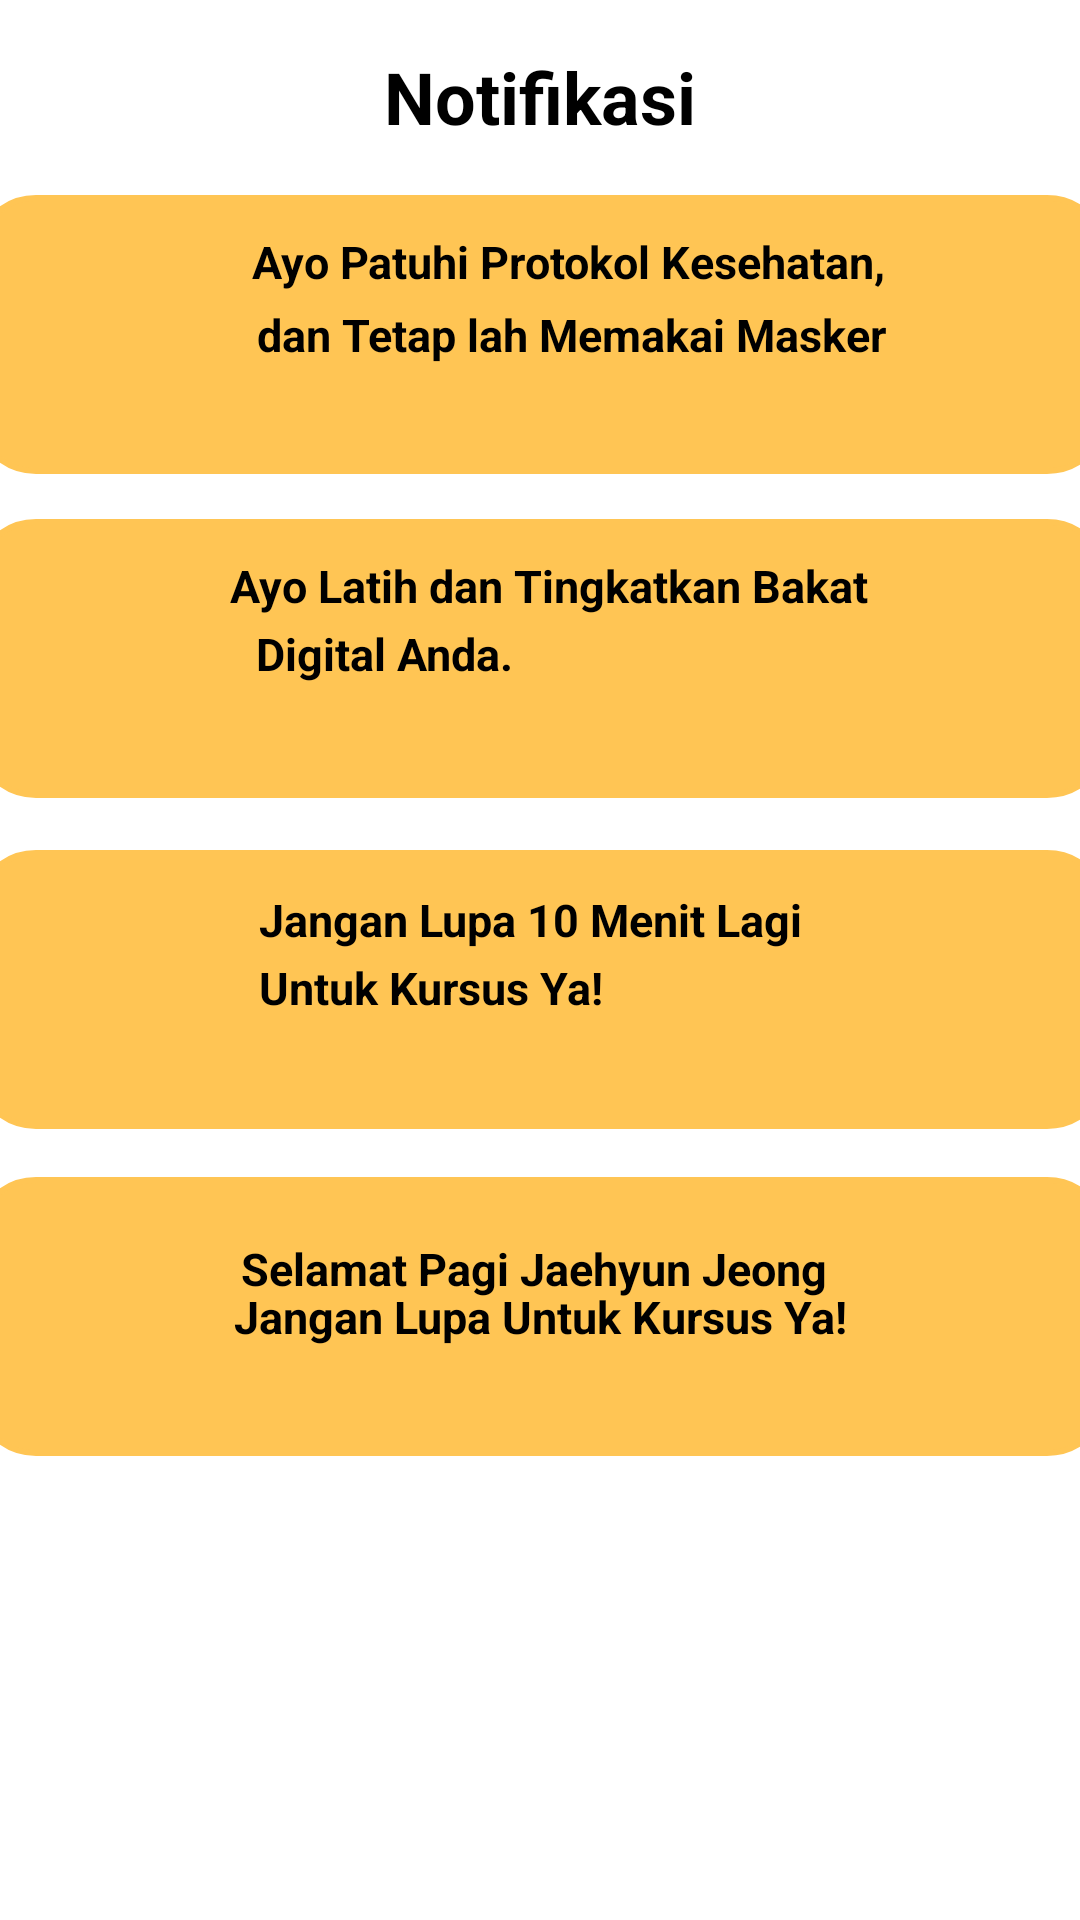

Produce the Android XML layout that renders to this screen, including the resource entries it uses.
<!-- AndroidManifest.xml: application theme Theme.UAS_DPM_TI5A_REGISTER -->
<!-- res/layout/activity_notification.xml -->
<?xml version="1.0" encoding="utf-8"?>
<androidx.constraintlayout.widget.ConstraintLayout xmlns:android="http://schemas.android.com/apk/res/android"
    xmlns:app="http://schemas.android.com/apk/res-auto"
    xmlns:tools="http://schemas.android.com/tools"
    android:layout_width="match_parent"
    android:layout_height="match_parent"
    tools:context=".notification">

    <View
        android:id="@+id/view"
        android:layout_width="wrap_content"
        android:layout_height="wrap_content"
        app:layout_constraintBottom_toBottomOf="parent"
        app:layout_constraintEnd_toEndOf="parent"
        app:layout_constraintHorizontal_bias="0.0"
        app:layout_constraintStart_toStartOf="parent"
        app:layout_constraintTop_toTopOf="parent"
        app:layout_constraintVertical_bias="0.0" />

    <TextView
        android:id="@+id/textView2"
        android:layout_width="wrap_content"
        android:layout_height="wrap_content"
        android:layout_marginTop="16dp"
        android:text="Notifikasi"
        android:textColor="#000000"
        android:textSize="24sp"
        android:textStyle="bold"
        app:layout_constraintEnd_toEndOf="parent"
        app:layout_constraintStart_toStartOf="parent"
        app:layout_constraintTop_toTopOf="parent" />

    <ImageView
        android:id="@+id/imageView7"
        android:layout_width="30dp"
        android:layout_height="30dp"
        android:scrollbarSize="8dp"
        app:layout_constraintBottom_toTopOf="@+id/view2"
        app:layout_constraintEnd_toEndOf="parent"
        app:layout_constraintHorizontal_bias="0.764"
        app:layout_constraintStart_toEndOf="@+id/textView2"
        app:layout_constraintTop_toTopOf="parent"
        app:layout_constraintVertical_bias="0.347"
        app:srcCompat="@drawable/titiktiga" />

    <ImageView
        android:id="@+id/ImageBack3"
        android:layout_width="30dp"
        android:layout_height="30dp"
        android:scrollbarSize="8dp"
        app:layout_constraintBottom_toTopOf="@+id/textView"
        app:layout_constraintEnd_toStartOf="@+id/textView2"
        app:layout_constraintHorizontal_bias="0.258"
        app:layout_constraintStart_toStartOf="parent"
        app:layout_constraintTop_toTopOf="parent"
        app:layout_constraintVertical_bias="0.275"
        app:srcCompat="@drawable/panah" />

    <View
        android:id="@+id/view2"
        android:layout_width="379dp"
        android:layout_height="93dp"
        android:background="@drawable/border"
        android:backgroundTint="@color/orange"
        app:layout_constraintBottom_toBottomOf="parent"
        app:layout_constraintEnd_toEndOf="parent"
        app:layout_constraintStart_toStartOf="parent"
        app:layout_constraintTop_toTopOf="parent"
        app:layout_constraintVertical_bias="0.119" />

    <TextView
        android:id="@+id/textView"
        android:layout_width="wrap_content"
        android:layout_height="wrap_content"
        android:text="Ayo Patuhi Protokol Kesehatan,"
        android:textSize="15dp"
        android:textStyle="bold"
        app:layout_constraintBottom_toBottomOf="@+id/view2"
        app:layout_constraintEnd_toEndOf="@+id/view2"
        app:layout_constraintHorizontal_bias="0.555"
        app:layout_constraintStart_toStartOf="@+id/view2"
        app:layout_constraintTop_toTopOf="@+id/view2"
        app:layout_constraintVertical_bias="0.166" />

    <TextView
        android:id="@+id/textView3"
        android:layout_width="wrap_content"
        android:layout_height="wrap_content"
        android:text="dan Tetap lah Memakai Masker"
        android:textSize="15dp"
        android:textStyle="bold"
        app:layout_constraintBottom_toBottomOf="@+id/view2"
        app:layout_constraintEnd_toEndOf="@+id/view2"
        app:layout_constraintHorizontal_bias="0.562"
        app:layout_constraintStart_toStartOf="@+id/view2"
        app:layout_constraintTop_toTopOf="@+id/view2" />

    <ImageView
        android:id="@+id/ImageBack4"
        android:layout_width="60dp"
        android:layout_height="60dp"
        app:layout_constraintBottom_toBottomOf="@+id/view2"
        app:layout_constraintEnd_toEndOf="parent"
        app:layout_constraintHorizontal_bias="0.045"
        app:layout_constraintStart_toStartOf="@+id/view2"
        app:layout_constraintTop_toTopOf="@+id/view2"
        app:srcCompat="@drawable/komputer" />

    <View
        android:id="@+id/view3"
        android:layout_width="379dp"
        android:layout_height="93dp"
        android:background="@drawable/border"
        android:backgroundTint="@color/orange"
        app:layout_constraintBottom_toBottomOf="parent"
        app:layout_constraintEnd_toEndOf="parent"
        app:layout_constraintStart_toStartOf="parent"
        app:layout_constraintTop_toTopOf="parent"
        app:layout_constraintVertical_bias="0.316" />

    <TextView
        android:id="@+id/textView5"
        android:layout_width="wrap_content"
        android:layout_height="wrap_content"
        android:text="Ayo Latih dan Tingkatkan Bakat"
        android:textSize="15sp"
        android:textStyle="bold"
        app:layout_constraintBottom_toBottomOf="@+id/view3"
        app:layout_constraintEnd_toEndOf="@+id/view3"
        app:layout_constraintHorizontal_bias="0.518"
        app:layout_constraintStart_toStartOf="@+id/view3"
        app:layout_constraintTop_toTopOf="@+id/view3"
        app:layout_constraintVertical_bias="0.163" />

    <TextView
        android:id="@+id/textView6"
        android:layout_width="wrap_content"
        android:layout_height="wrap_content"
        android:text="Digital Anda."
        android:textSize="15sp"
        android:textStyle="bold"
        app:layout_constraintBottom_toBottomOf="@+id/view3"
        app:layout_constraintEnd_toEndOf="parent"
        app:layout_constraintHorizontal_bias="0.334"
        app:layout_constraintStart_toStartOf="@+id/view3"
        app:layout_constraintTop_toTopOf="@+id/view3"
        app:layout_constraintVertical_bias="0.475" />

    <ImageView
        android:id="@+id/imageView4"
        android:layout_width="60dp"
        android:layout_height="60dp"
        app:layout_constraintBottom_toBottomOf="@+id/view3"
        app:layout_constraintEnd_toEndOf="parent"
        app:layout_constraintHorizontal_bias="0.045"
        app:layout_constraintStart_toStartOf="@+id/view3"
        app:layout_constraintTop_toTopOf="@+id/view3"
        app:srcCompat="@drawable/komputer" />

    <View
        android:id="@+id/view4"
        android:layout_width="379dp"
        android:layout_height="93dp"
        android:background="@drawable/border"
        android:backgroundTint="@color/orange"
        app:layout_constraintBottom_toBottomOf="parent"
        app:layout_constraintEnd_toEndOf="parent"
        app:layout_constraintStart_toStartOf="parent"
        app:layout_constraintTop_toTopOf="parent"
        app:layout_constraintVertical_bias="0.518" />

    <TextView
        android:id="@+id/TextSignup"
        android:layout_width="wrap_content"
        android:layout_height="wrap_content"
        android:text="Jangan Lupa 10 Menit Lagi"
        android:textSize="15sp"
        android:textStyle="bold"
        app:layout_constraintBottom_toBottomOf="@+id/view4"
        app:layout_constraintEnd_toEndOf="@+id/view4"
        app:layout_constraintHorizontal_bias="0.458"
        app:layout_constraintStart_toStartOf="parent"
        app:layout_constraintTop_toTopOf="@+id/view4"
        app:layout_constraintVertical_bias="0.18" />

    <TextView
        android:id="@+id/textView8"
        android:layout_width="wrap_content"
        android:layout_height="wrap_content"
        android:text="Untuk Kursus Ya!"
        android:textSize="15sp"
        android:textStyle="bold"
        app:layout_constraintBottom_toBottomOf="@+id/view4"
        app:layout_constraintEnd_toEndOf="@+id/view4"
        app:layout_constraintHorizontal_bias="0.363"
        app:layout_constraintStart_toStartOf="@+id/view4"
        app:layout_constraintTop_toTopOf="@+id/view4"
        app:layout_constraintVertical_bias="0.491" />

    <ImageView
        android:id="@+id/imageView5"
        android:layout_width="60dp"
        android:layout_height="60dp"
        app:layout_constraintBottom_toBottomOf="@+id/view4"
        app:layout_constraintEnd_toEndOf="parent"
        app:layout_constraintHorizontal_bias="0.045"
        app:layout_constraintStart_toStartOf="@+id/view4"
        app:layout_constraintTop_toTopOf="@+id/view4"
        app:srcCompat="@drawable/komputer" />

    <View
        android:id="@+id/view5"
        android:layout_width="379dp"
        android:layout_height="93dp"
        android:background="@drawable/border"
        android:backgroundTint="@color/orange"
        app:layout_constraintBottom_toBottomOf="parent"
        app:layout_constraintEnd_toEndOf="parent"
        app:layout_constraintStart_toStartOf="parent"
        app:layout_constraintTop_toTopOf="parent"
        app:layout_constraintVertical_bias="0.717" />

    <TextView
        android:id="@+id/textView10"
        android:layout_width="wrap_content"
        android:layout_height="wrap_content"
        android:text="Selamat Pagi Jaehyun Jeong "
        android:textSize="15sp"
        android:textStyle="bold"
        app:layout_constraintBottom_toBottomOf="@+id/view5"
        app:layout_constraintEnd_toEndOf="parent"
        app:layout_constraintHorizontal_bias="0.498"
        app:layout_constraintStart_toStartOf="parent"
        app:layout_constraintTop_toTopOf="@+id/view5"
        app:layout_constraintVertical_bias="0.278" />

    <TextView
        android:id="@+id/textView11"
        android:layout_width="wrap_content"
        android:layout_height="wrap_content"
        android:text="Jangan Lupa Untuk Kursus Ya!"
        android:textSize="15sp"
        android:textStyle="bold"
        app:layout_constraintBottom_toBottomOf="@+id/view5"
        app:layout_constraintEnd_toEndOf="parent"
        app:layout_constraintStart_toStartOf="parent"
        app:layout_constraintTop_toTopOf="@+id/view5" />

    <ImageView
        android:id="@+id/imageView6"
        android:layout_width="60dp"
        android:layout_height="60dp"
        app:layout_constraintBottom_toBottomOf="@+id/view5"
        app:layout_constraintEnd_toEndOf="@+id/view5"
        app:layout_constraintHorizontal_bias="0.045"
        app:layout_constraintStart_toStartOf="@+id/view5"
        app:layout_constraintTop_toTopOf="@+id/view5"
        app:srcCompat="@drawable/komputer" />

</androidx.constraintlayout.widget.ConstraintLayout>
<!-- resources referenced by this layout -->
<resources>
  <color name="orange">#FFC554</color>
  <!-- drawable border (drawable-v24) -->
  <?xml version="1.0" encoding="utf-8"?>
  <shape android:shape="rectangle" xmlns:android="http://schemas.android.com/apk/res/android">
      <stroke android:color="@color/black"
          android:width="2dp"/>
      <corners android:radius="20dp"/>
  </shape>
  <color name="black">#FF000000</color>
</resources>
